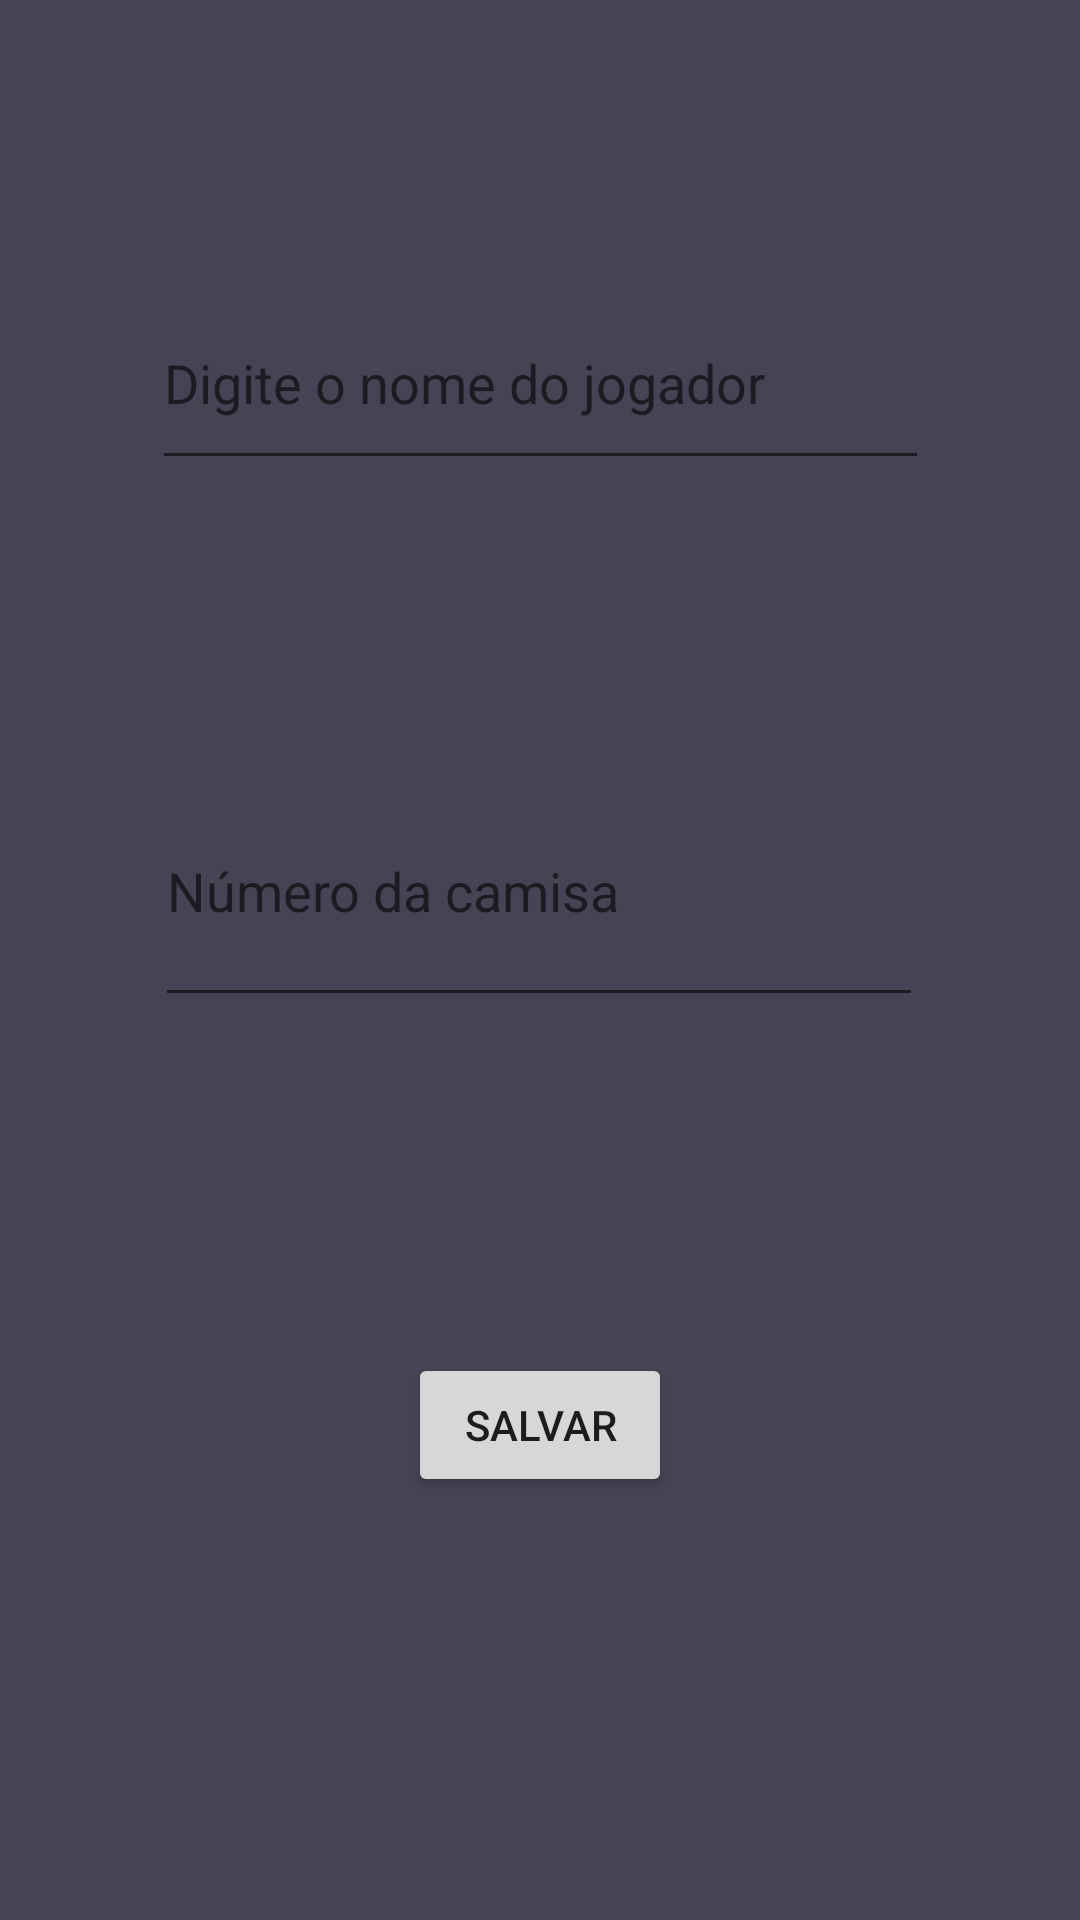

Android layout source for this screen:
<!-- AndroidManifest.xml: application theme Theme.AppJogares -->
<!-- res/layout/activity_formulario.xml -->
<?xml version="1.0" encoding="utf-8"?>
<androidx.constraintlayout.widget.ConstraintLayout xmlns:android="http://schemas.android.com/apk/res/android"
    xmlns:app="http://schemas.android.com/apk/res-auto"
    xmlns:tools="http://schemas.android.com/tools"
    android:layout_width="match_parent"
    android:layout_height="match_parent"
    android:background="#444455"
    tools:context=".formularioActivity">

    <EditText
        android:id="@+id/etNome"
        android:layout_width="259dp"
        android:layout_height="68dp"
        android:layout_marginTop="92dp"
        android:ems="10"
        android:hint="Digite o nome do jogador"
        android:inputType="textPersonName"
        app:layout_constraintEnd_toEndOf="parent"
        app:layout_constraintStart_toStartOf="parent"
        app:layout_constraintTop_toTopOf="parent" />

    <EditText
        android:id="@+id/etNumero"
        android:layout_width="256dp"
        android:layout_height="87dp"
        android:layout_marginTop="92dp"
        android:ems="10"
        android:hint="Número da camisa"
        android:inputType="number"
        app:layout_constraintEnd_toEndOf="parent"
        app:layout_constraintHorizontal_bias="0.497"
        app:layout_constraintStart_toStartOf="parent"
        app:layout_constraintTop_toBottomOf="@+id/etNome" />

    <Button
        android:id="@+id/btnSalvar"
        android:layout_width="wrap_content"
        android:layout_height="wrap_content"
        android:layout_marginTop="112dp"
        android:text="Salvar"
        app:layout_constraintEnd_toEndOf="parent"
        app:layout_constraintStart_toStartOf="parent"
        app:layout_constraintTop_toBottomOf="@+id/etNumero" />
</androidx.constraintlayout.widget.ConstraintLayout>
<!-- resources referenced by this layout -->
<resources>
  <style name="Theme.AppJogares" parent="Theme.MaterialComponents.DayNight.DarkActionBar">
          
          <item name="colorPrimary">@color/purple_500</item>
          <item name="colorPrimaryVariant">@color/purple_700</item>
          <item name="colorOnPrimary">@color/white</item>
          
          <item name="colorSecondary">@color/teal_200</item>
          <item name="colorSecondaryVariant">@color/teal_700</item>
          <item name="colorOnSecondary">@color/black</item>
          
          <item name="android:statusBarColor" tools:targetApi="l">?attr/colorPrimaryVariant</item>
          
      </style>
  <!-- not gathered from this repository: default colours our renderer supplied (Android Studio template values) -->
  <color name="purple_500">#FF6200EE</color>
  <color name="purple_700">#FF3700B3</color>
  <color name="teal_200">#FF03DAC5</color>
  <color name="teal_700">#FF018786</color>
  <color name="black">#FF000000</color>
  <color name="white">#FFFFFFFF</color>
</resources>
